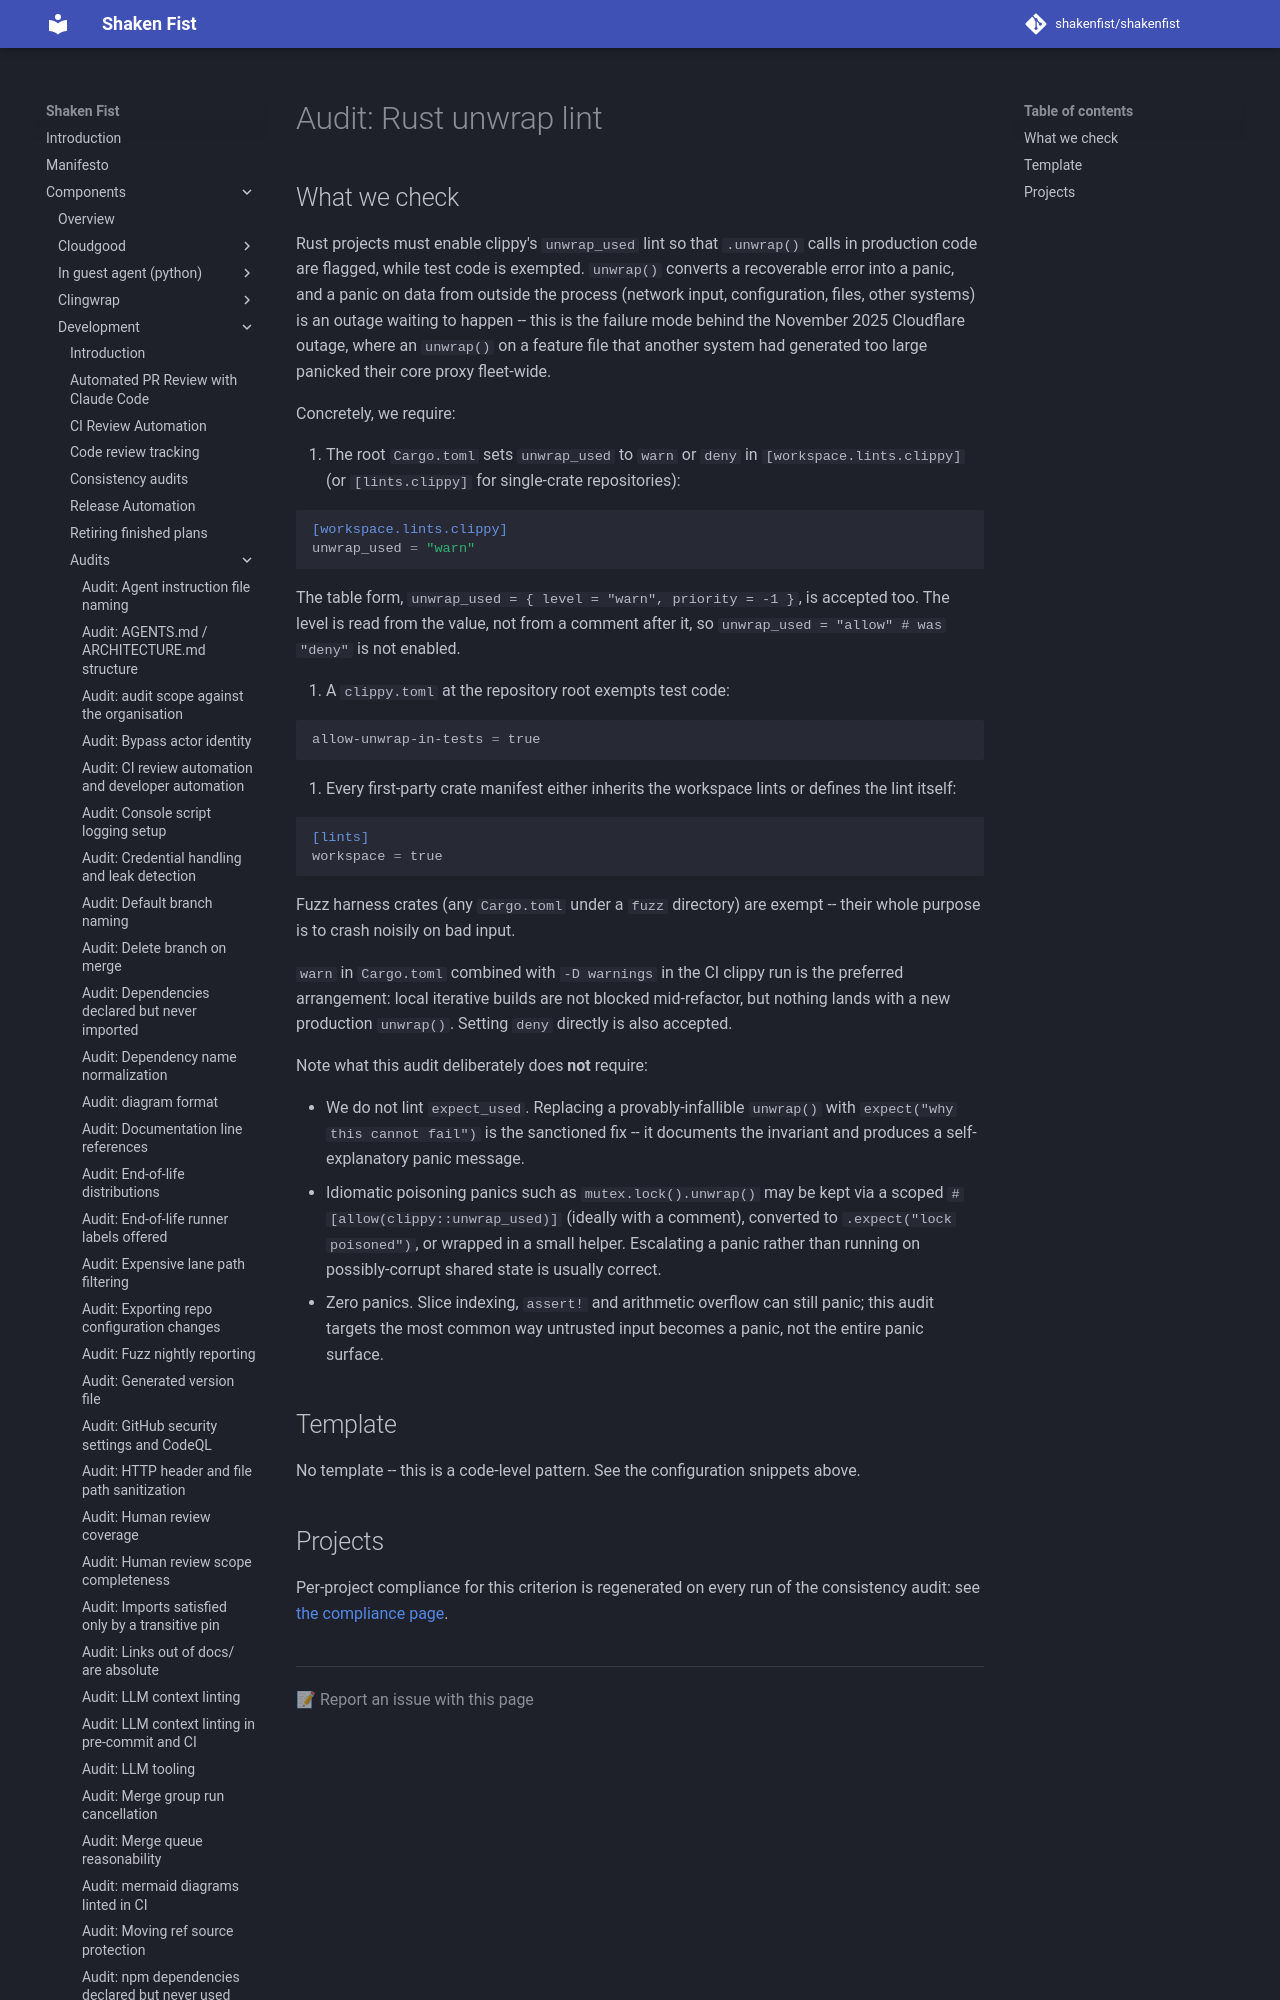

repository: shakenfist/shakenfist · page: components/development/audits/rust-unwrap-lint/index.html · generator: mkdocs

# Audit: Rust unwrap lint

## What we check

Rust projects must enable clippy's `unwrap_used` lint so that
`.unwrap()` calls in production code are flagged, while test code is
exempted. `unwrap()` converts a recoverable error into a panic, and a
panic on data from outside the process (network input, configuration,
files, other systems) is an outage waiting to happen -- this is the
failure mode behind the November 2025 Cloudflare outage, where an
`unwrap()` on a feature file that another system had generated too
large panicked their core proxy fleet-wide.

Concretely, we require:

1. The root `Cargo.toml` sets `unwrap_used` to `warn` or `deny` in
   `[workspace.lints.clippy]` (or `[lints.clippy]` for single-crate
   repositories):

   ```toml
   [workspace.lints.clippy]
   unwrap_used = "warn"
   ```

   The table form, `unwrap_used = { level = "warn", priority = -1 }`,
   is accepted too. The level is read from the value, not from a
   comment after it, so `unwrap_used = "allow"  # was "deny"` is not
   enabled.

2. A `clippy.toml` at the repository root exempts test code:

   ```toml
   allow-unwrap-in-tests = true
   ```

3. Every first-party crate manifest either inherits the workspace
   lints or defines the lint itself:

   ```toml
   [lints]
   workspace = true
   ```

   Fuzz harness crates (any `Cargo.toml` under a `fuzz` directory)
   are exempt -- their whole purpose is to crash noisily on bad
   input.
